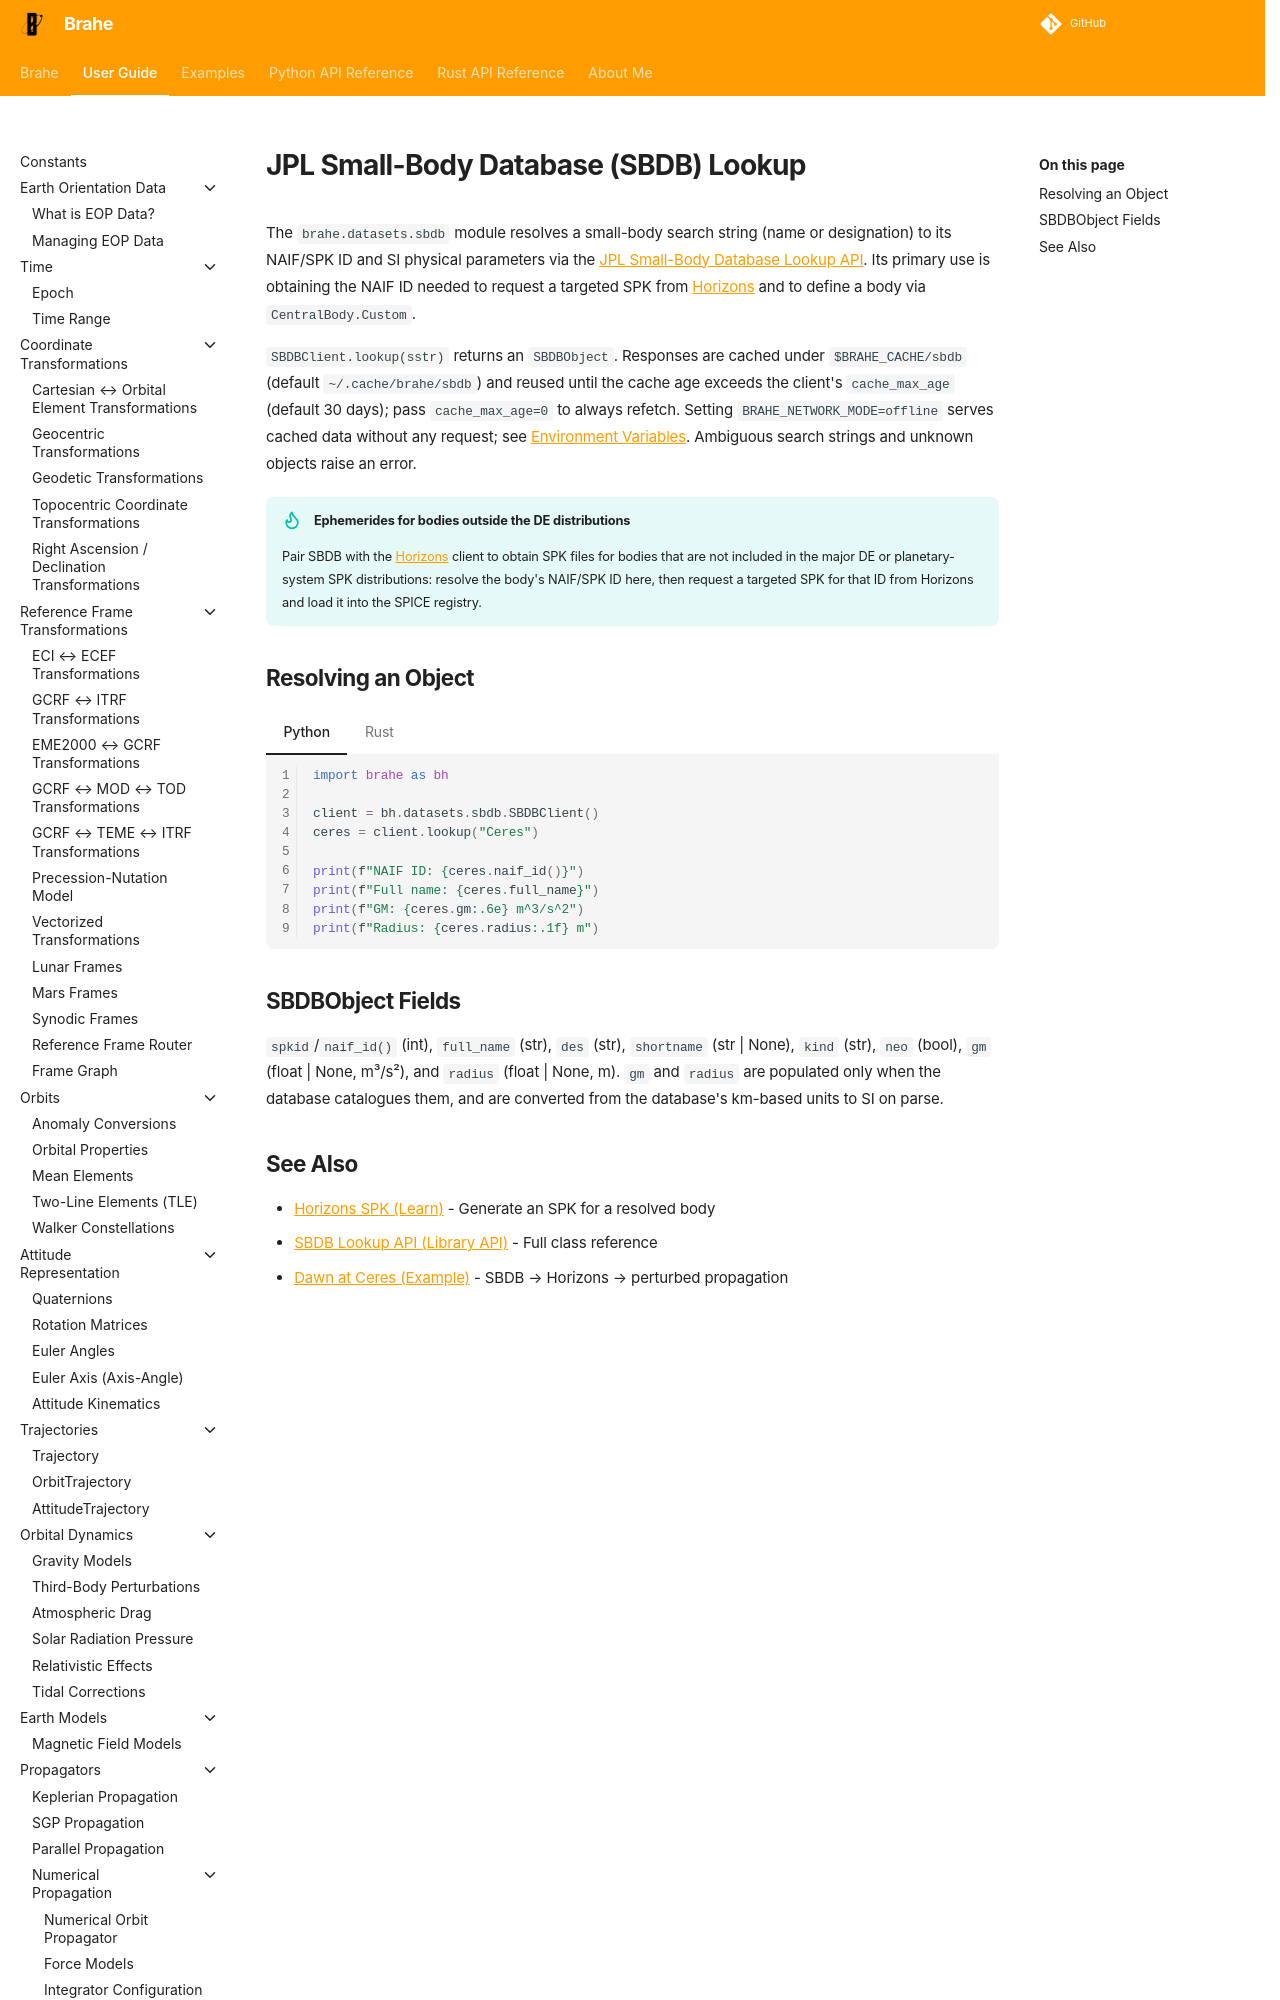

repository: duncaneddy/brahe · page: latest/learn/datasets/sbdb.html · generator: mkdocs

# JPL Small-Body Database (SBDB) Lookup

The `brahe.datasets.sbdb` module resolves a small-body search string (name or
designation) to its NAIF/SPK ID and SI physical parameters via the
[JPL Small-Body Database Lookup API](https://ssd-api.jpl.nasa.gov/doc/sbdb.html).
Its primary use is obtaining the NAIF ID needed to request a targeted SPK from
[Horizons](horizons.md) and to define a body via `CentralBody.Custom`.
